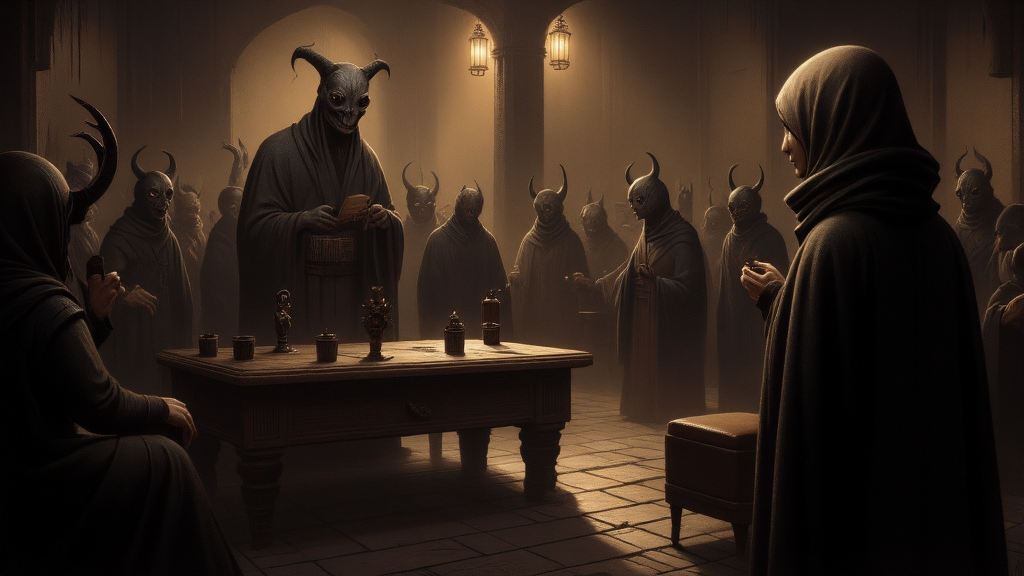
Generation parameters embedded in this image by AUTOMATIC1111 Stable Diffusion web UI or a fork of it (Forge, ...) (PNG 'parameters' text chunk):
This image is a highly detailed, digital painting depicting a dark and seedy fantasy world. The image depicts a shadowy figure spying on a meeting of demons . The foreground shows a hooded figure with the meeting in the background. The overall style of the image is a blend of realism and fantasy, with a high level of detail and texture, making it appear almost three-dimensional. ultra quality, ultra detailed
Negative prompt: ((nsfw))
Steps: 26, Sampler: IPNDM_V, Schedule type: Beta, CFG scale: 1, Distilled CFG Scale: 0.5, Seed: 1382069560, Size: 1024x576, Model hash: e51c398e53, Model: dreamweaverFluxCharming_v10Fp8Checkpoint, Beta schedule alpha: 0.6, Beta schedule beta: 0.6, Version: f2.0.1v1.10.1-previous-515-gae9380bde, Module 1: flux1DevVAE_safetensors, Module 2: ClipL, Module 3: t5-v1_1-xxl-encoder-Q5_K_M, Module 4: ae